Photos from the image-classification dataset "Splitted_Dataset" in the GitHub repository ibenbr/QuickDraw-Project. Its 5 classes are: butterfly, cat, dog, elephant, kangaroo.

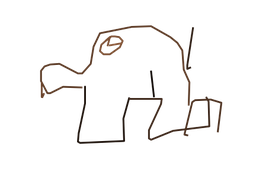
Label: elephant

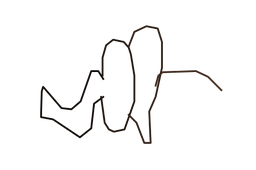
Label: elephant

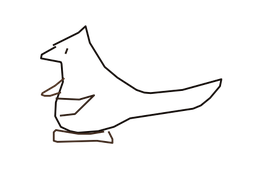
Label: kangaroo

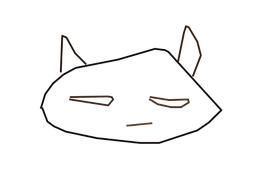
Label: cat

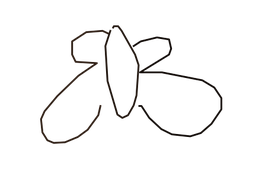
Label: butterfly

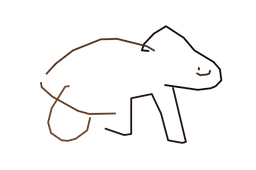
Label: dog
